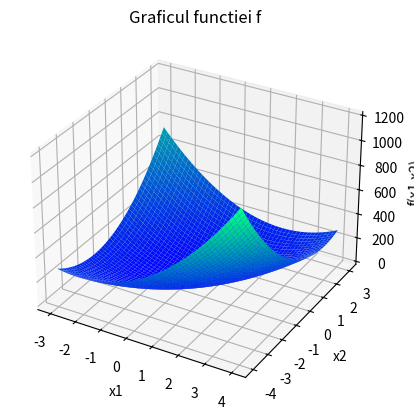
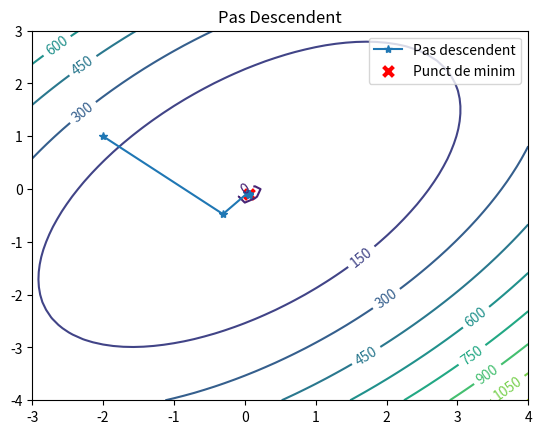

Python code for these plots, in order:
import numpy as np
import matplotlib.pyplot as plt
from sys import exit


# Construieste gridul asociat functiei
def gridDiscret(A, b):
    size = 50  # Numar de puncte pe fiecare axa
    x1 = np.linspace(-3, 4, size)  # Axa x1
    x2 = np.linspace(-4, 3, size)  # Axa x2
    X1, X2 = np.meshgrid(x1, x2)  # Creeaza un grid pe planul determinat de axele x1 si x2

    X3 = np.zeros((size, size))
    for i in range(size):
        for j in range(size):
            x = np.array(
                [X1[i, j], X2[i, j]])  # x e vectorul ce contine coordonatele unui punct din gridul definit mai sus
            X3[i, j] = .5 * x @ A @ x - x @ b  # Evaluam functia in punctul x

    return X1, X2, X3


# Construieste graficul functiei f
def graficFunctie(A, b):
    # Construieste gridul asociat functiei
    X1, X2, X3 = gridDiscret(A, b)

    # Defineste o figura 3D
    plt.figure()
    ax = plt.axes(projection="3d")

    # Construieste graficul functiei f folosind gridul discret X1, X2, X3=f(X1,X2)
    ax.plot_surface(X1, X2, X3, rstride=1, cstride=1, cmap='winter', edgecolor='none')

    # Etichete pe axe
    ax.set_xlabel('x1')
    ax.set_ylabel('x2')
    ax.set_zlabel('f(x1,x2)')

    # Titlu
    ax.set_title('Graficul functiei f');

    # Afiseaza figura
    plt.show()


# Reprezentam grafic aproximarea obtinuta
# la fiecare iteratie pentru fiecare metoda in parte
def aproximareIteratii(A, b, iterPasDescen, xMin):

    # Construim gridul asociat functiei f
    X1, X2, X3 = gridDiscret(A, b)

    # Plotam liniile de nivel ale functiei f
    plt.figure()
    gr = plt.contour(X1, X2, X3, levels=10)  # levels = numarul de linii de nivel
    plt.clabel(gr)

    # Plotam pasii algoritmului, pentru fiecare metoda in parte
    iteratii = np.array(iterPasDescen)
    plt.plot(iteratii[:, 0], iteratii[:, 1], marker='*', label='Pas descendent')


    # adaugam punctul de minim obtinut
    plt.scatter(xMin[0], xMin[1], s=50, c='red', marker='x', linewidth=3, label='Punct de minim')
    plt.title('Pas Descendent')
    plt.legend()
    plt.show()


def pozitiv_definita(A):
    for i in range(A.shape[0]):
        if np.linalg.det(A[:i, :i]) < 1e-15:
            return False

    return True


def pas_descendent(A, b, x, epsilon=1e-5):
    steps = 0
    learning_rate = b - A @ x
    iterations = [x]

    while np.sqrt(learning_rate[0] ** 2 + learning_rate[1] ** 2) > epsilon:
        alpha = (learning_rate.T @ learning_rate) / (learning_rate.T @ A @ learning_rate)
        x = x + alpha * learning_rate
        learning_rate = b - A @ x

        iterations.append(x)
        steps += 1

    return x, steps, iterations


# Avand
#       f(x, y) = 24.5x^2 - 28.0xy - 6x + 26.0y^2 + 7y
# si tinand cont de forma desfasurata pentru functiile cu doua variabile:
#       f(x, y) = a11/2 * x^2 + a12 * xy + a22/2 * y^2 - b1 * x - b2 * y,
# obtinem matricile A si b de forma:

A = np.array([[49.0, -28.0], [-28.0, 52.0]], dtype=float)
b = np.array([[6.0], [-7.0]])

if not (np.allclose(A, A.T, rtol=1e-05, atol=1e-08) and pozitiv_definita(A)):
    print('Matricea nu este simetrica sau pozitiv definita!')
    exit(1)

x0 = np.array([[-2.0], [1.0]])
x_min, k, steps = pas_descendent(A, b, x0)

print("Punct minim PAS DESCENDENT: ")
print(x_min)
print("Numar iteratii: ", str(k))
print("\n")

graficFunctie(A, b)
aproximareIteratii(A, b, steps, x_min)





